Labelled photos from "Brain-Tumor-Classification-Using-ResNet", an image-classification folder in Achuthankrishna/Brain-Tumor-Classification-Using-ResNet. The possible labels are: glioma tumor, meningioma tumor, no tumor, pituitary tumor.

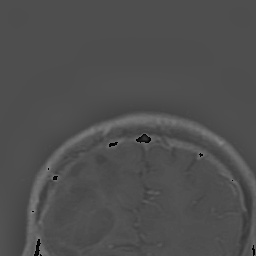
Label: glioma tumor

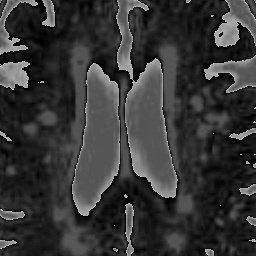
Label: no tumor

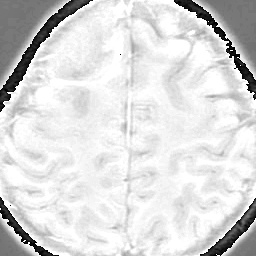
Label: glioma tumor

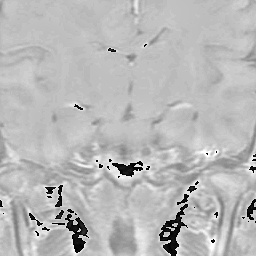
Label: meningioma tumor

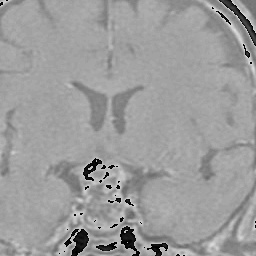
Label: pituitary tumor

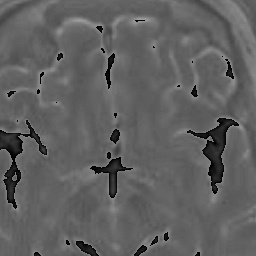
Label: no tumor
